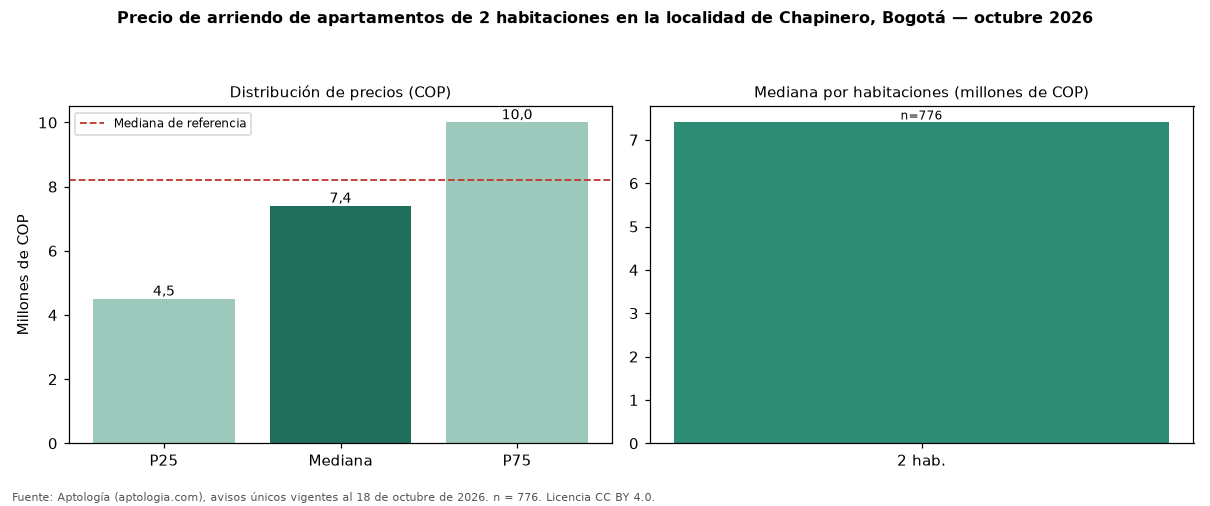

Data behind this chart, as committed beside it:
seccion, metrica, valor_cop, n
precio, p25, 4500000, 776
precio, mediana, 7400000, 776
precio, p75, 10000000, 776
cop_por_m2, p25, 52000, 776
cop_por_m2, mediana, 67391, 776
cop_por_m2, p75, 85714, 776
area, area_mediana_m2, 100.0, 776
habitaciones, 2, 7400000, 776
administracion, mediana, 1200000, 458
estrato, moda, 6, 
parqueadero, porcentaje_con_parqueadero, 92.7, 776
referencia, mediana_referencia, 8200000, 3181
referencia, mediana_cop_por_m2_referencia, 63889, 3181
